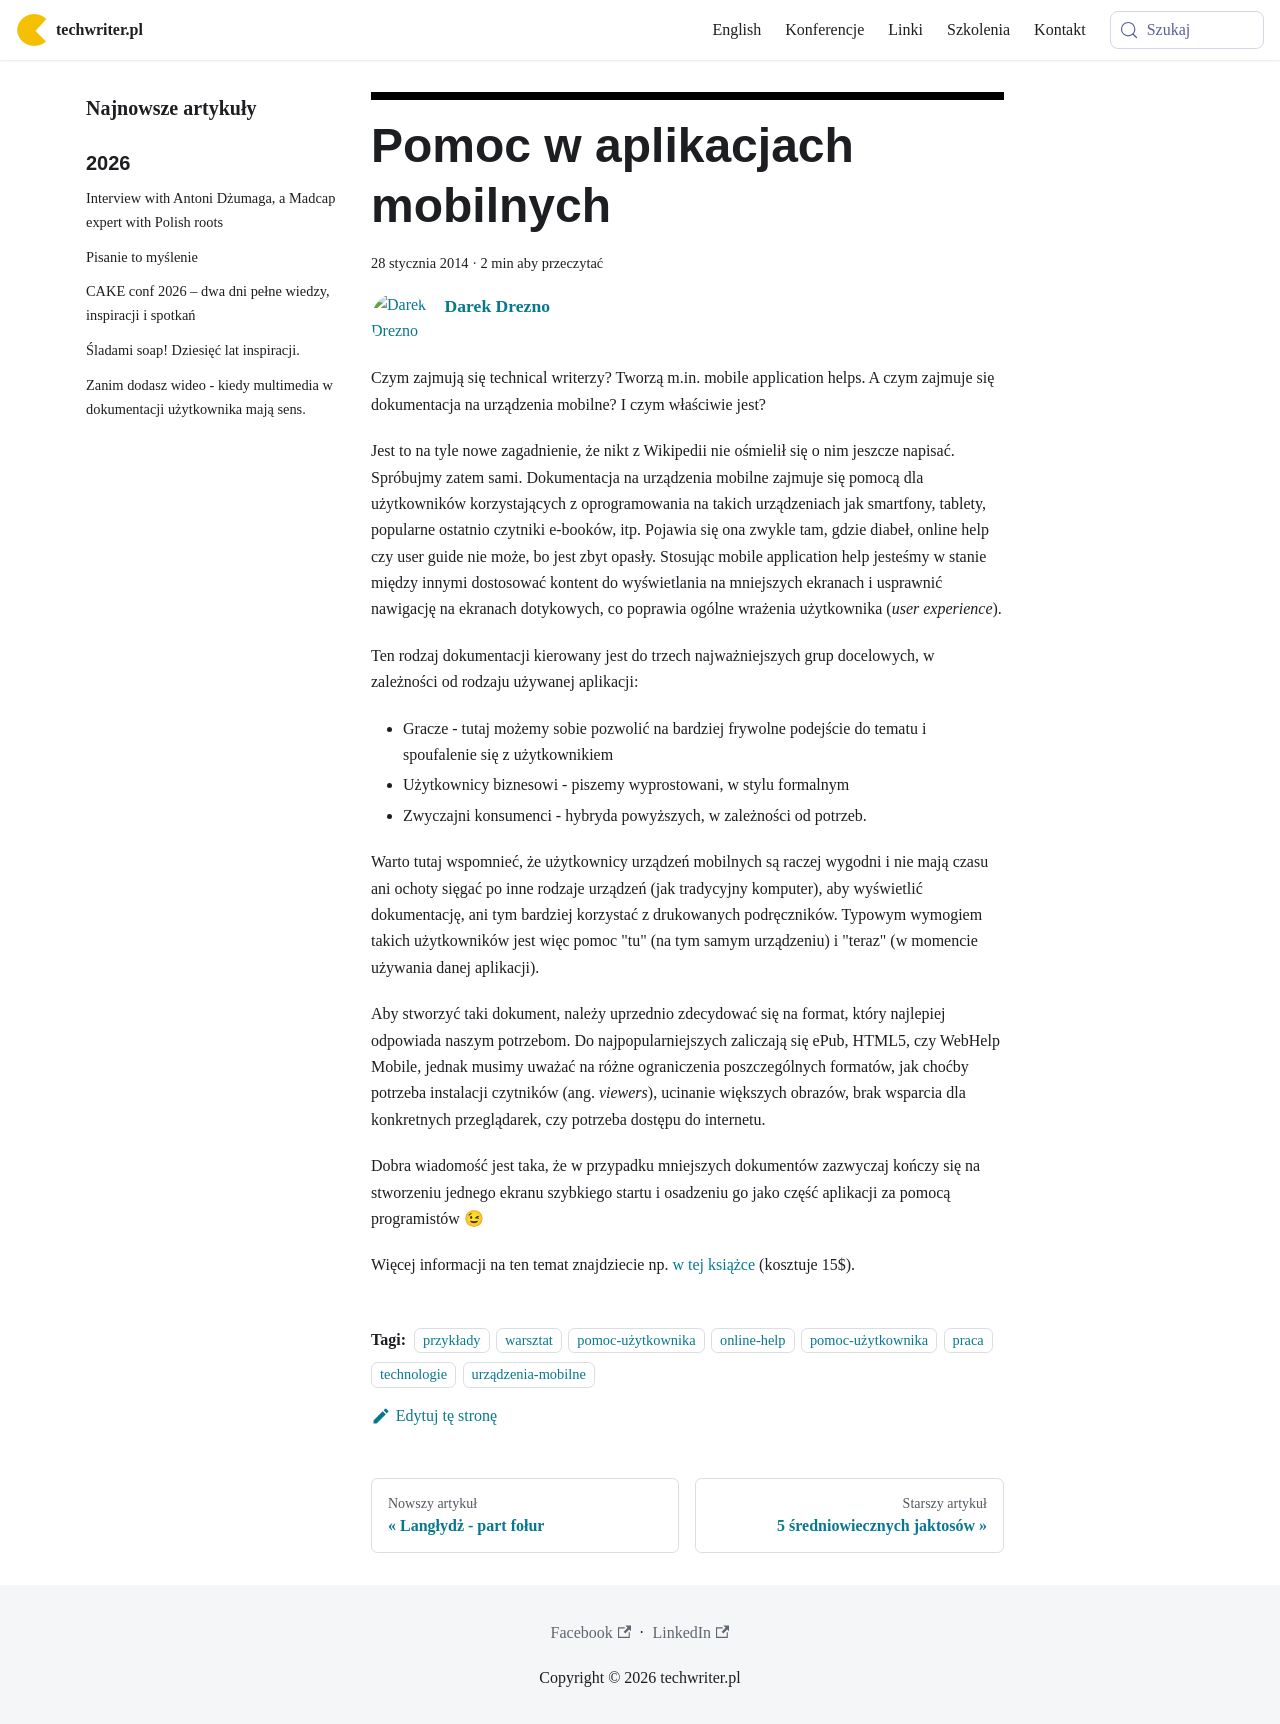

repository: techwriter-pl/techwriter-pl.github.io · page: pomoc-w-aplikacjach-mobilnych/index.html · generator: docusaurus

---
title: 'Pomoc w aplikacjach mobilnych'
authors: admin
date: '2014-01-28'
tags:
  - 'przykłady'
  - 'warsztat'
  - 'pomoc-użytkownika'
  - 'online-help'
  - 'pomoc-użytkownika'
  - 'praca'
  - 'technologie'
  - 'urządzenia-mobilne'
coverImage: 'MobileHelp.jpg'
---

Czym zajmują się technical writerzy? Tworzą m.in. mobile application helps. A
czym zajmuje się dokumentacja na urządzenia mobilne? I czym właściwie jest?

<!--truncate-->

Jest to na tyle nowe zagadnienie, że nikt z Wikipedii nie ośmielił się o nim
jeszcze napisać. Spróbujmy zatem sami. Dokumentacja na urządzenia mobilne
zajmuje się pomocą dla użytkowników korzystających z oprogramowania na takich
urządzeniach jak smartfony, tablety, popularne ostatnio czytniki e-booków, itp.
Pojawia się ona zwykle tam, gdzie diabeł, online help czy user guide nie może,
bo jest zbyt opasły. Stosując mobile application help jesteśmy w stanie między
innymi dostosować kontent do wyświetlania na mniejszych ekranach i usprawnić
nawigację na ekranach dotykowych, co poprawia ogólne wrażenia użytkownika (_user
experience_).

Ten rodzaj dokumentacji kierowany jest do trzech najważniejszych grup
docelowych, w zależności od rodzaju używanej aplikacji:

- Gracze - tutaj możemy sobie pozwolić na bardziej frywolne podejście do tematu
  i spoufalenie się z użytkownikiem
- Użytkownicy biznesowi - piszemy wyprostowani, w stylu formalnym
- Zwyczajni konsumenci - hybryda powyższych, w zależności od potrzeb.

Warto tutaj wspomnieć, że użytkownicy urządzeń mobilnych są raczej wygodni i nie
mają czasu ani ochoty sięgać po inne rodzaje urządzeń (jak tradycyjny komputer),
aby wyświetlić dokumentację, ani tym bardziej korzystać z drukowanych
podręczników. Typowym wymogiem takich użytkowników jest więc pomoc "tu" (na tym
samym urządzeniu) i "teraz" (w momencie używania danej aplikacji).

Aby stworzyć taki dokument, należy uprzednio zdecydować się na format, który
najlepiej odpowiada naszym potrzebom. Do najpopularniejszych zaliczają się ePub,
HTML5, czy WebHelp Mobile, jednak musimy uważać na różne ograniczenia
poszczególnych formatów, jak choćby potrzeba instalacji czytników (ang.
_viewers_), ucinanie większych obrazów, brak wsparcia dla konkretnych
przeglądarek, czy potrzeba dostępu do internetu.

Dobra wiadomość jest taka, że w przypadku mniejszych dokumentów zazwyczaj kończy
się na stworzeniu jednego ekranu szybkiego startu i osadzeniu go jako część
aplikacji za pomocą programistów 😉

Więcej informacji na ten temat znajdziecie np.
[w tej książce](http://www.writersua.com/mobile/book.htm) (kosztuje 15$).
